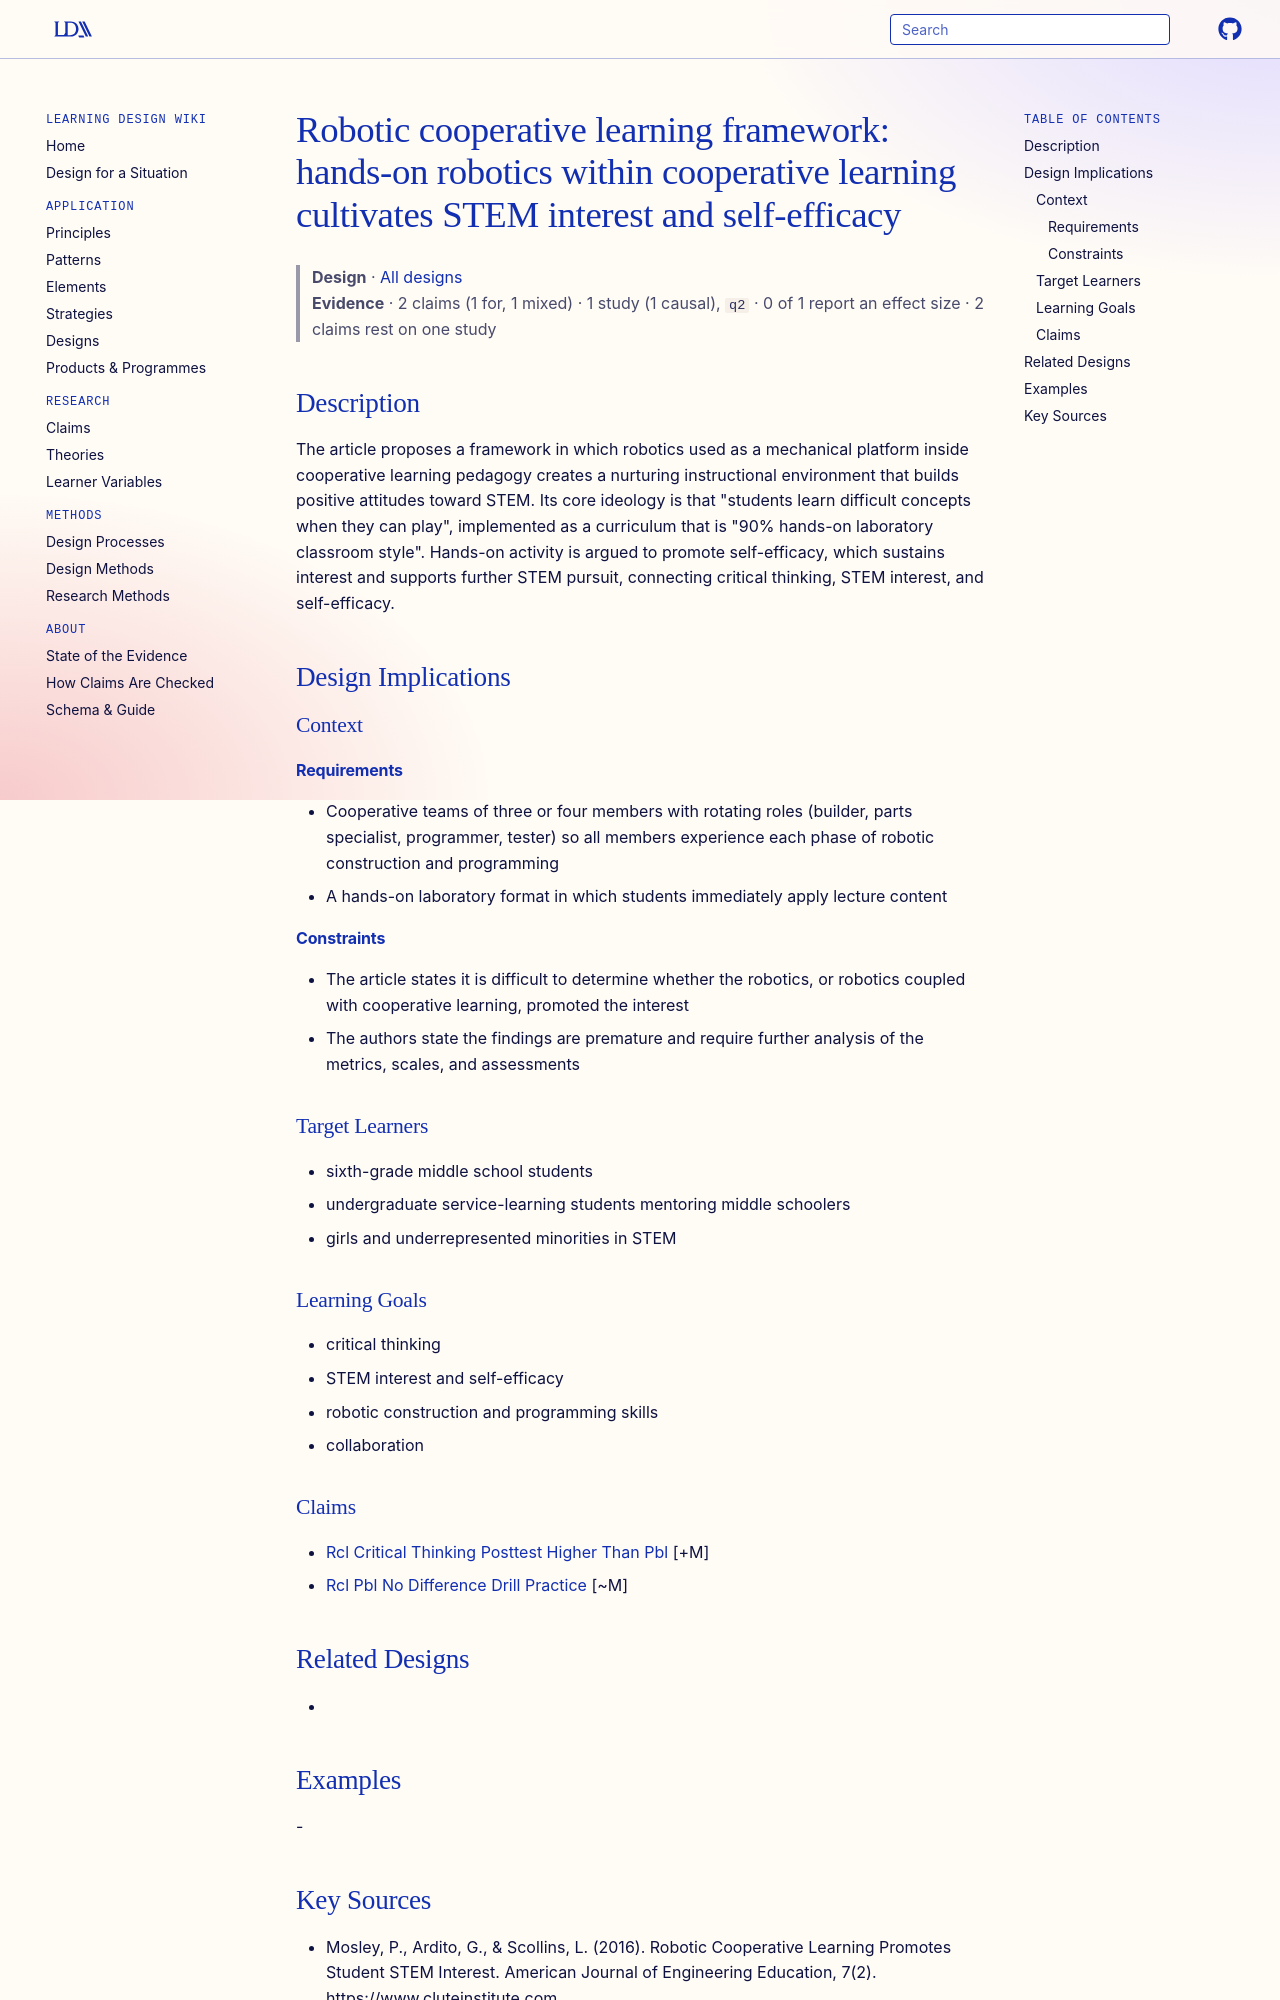

repository: Learning-Design-Alliance/learning-wiki · page: designs/robotic-cooperative-learning-framework/index.html · generator: mkdocs

---
type: design
id: robotic-cooperative-learning-framework
title: "Robotic cooperative learning framework: hands-on robotics within cooperative learning cultivates STEM interest and self-efficacy"
description: The article proposes a framework in which robotics used as a mechanical platform inside cooperative learning pedagogy creates a nurturing instructional environment that builds positive attitudes toward STEM.
status: review
generated:
  by: "process:settle-candidates"
  at: 2026-11-01
sources:
  - id: mosley-2016
    resource: "https://www.cluteinstitute.com"
    title: "Mosley, P., Ardito, G., & Scollins, L. (2016). Robotic Cooperative Learning Promotes Student STEM Interest. American Journal of Engineering Education, 7(2). https://www.cluteinstitute.com"
    author: "Mosley, P., Ardito, G., & Scollins, L"
---

# Robotic cooperative learning framework: hands-on robotics within cooperative learning cultivates STEM interest and self-efficacy

> **Design** · [All designs](index.md)
> **Evidence** · 2 claims (1 for, 1 mixed) · 1 study (1 causal), `q2` · 0 of 1 report an effect size · 2 claims rest on one study

## Description
The article proposes a framework in which robotics used as a mechanical platform inside cooperative learning pedagogy creates a nurturing instructional environment that builds positive attitudes toward STEM. Its core ideology is that "students learn difficult concepts when they can play", implemented as a curriculum that is "90% hands-on laboratory classroom style". Hands-on activity is argued to promote self-efficacy, which sustains interest and supports further STEM pursuit, connecting critical thinking, STEM interest, and self-efficacy.

## Design Implications

### Context
#### Requirements
- Cooperative teams of three or four members with rotating roles (builder, parts specialist, programmer, tester) so all members experience each phase of robotic construction and programming
- A hands-on laboratory format in which students immediately apply lecture content
#### Constraints
- The article states it is difficult to determine whether the robotics, or robotics coupled with cooperative learning, promoted the interest
- The authors state the findings are premature and require further analysis of the metrics, scales, and assessments

### Target Learners
- sixth-grade middle school students
- undergraduate service-learning students mentoring middle schoolers
- girls and underrepresented minorities in STEM

### Learning Goals
- critical thinking
- STEM interest and self-efficacy
- robotic construction and programming skills
- collaboration
